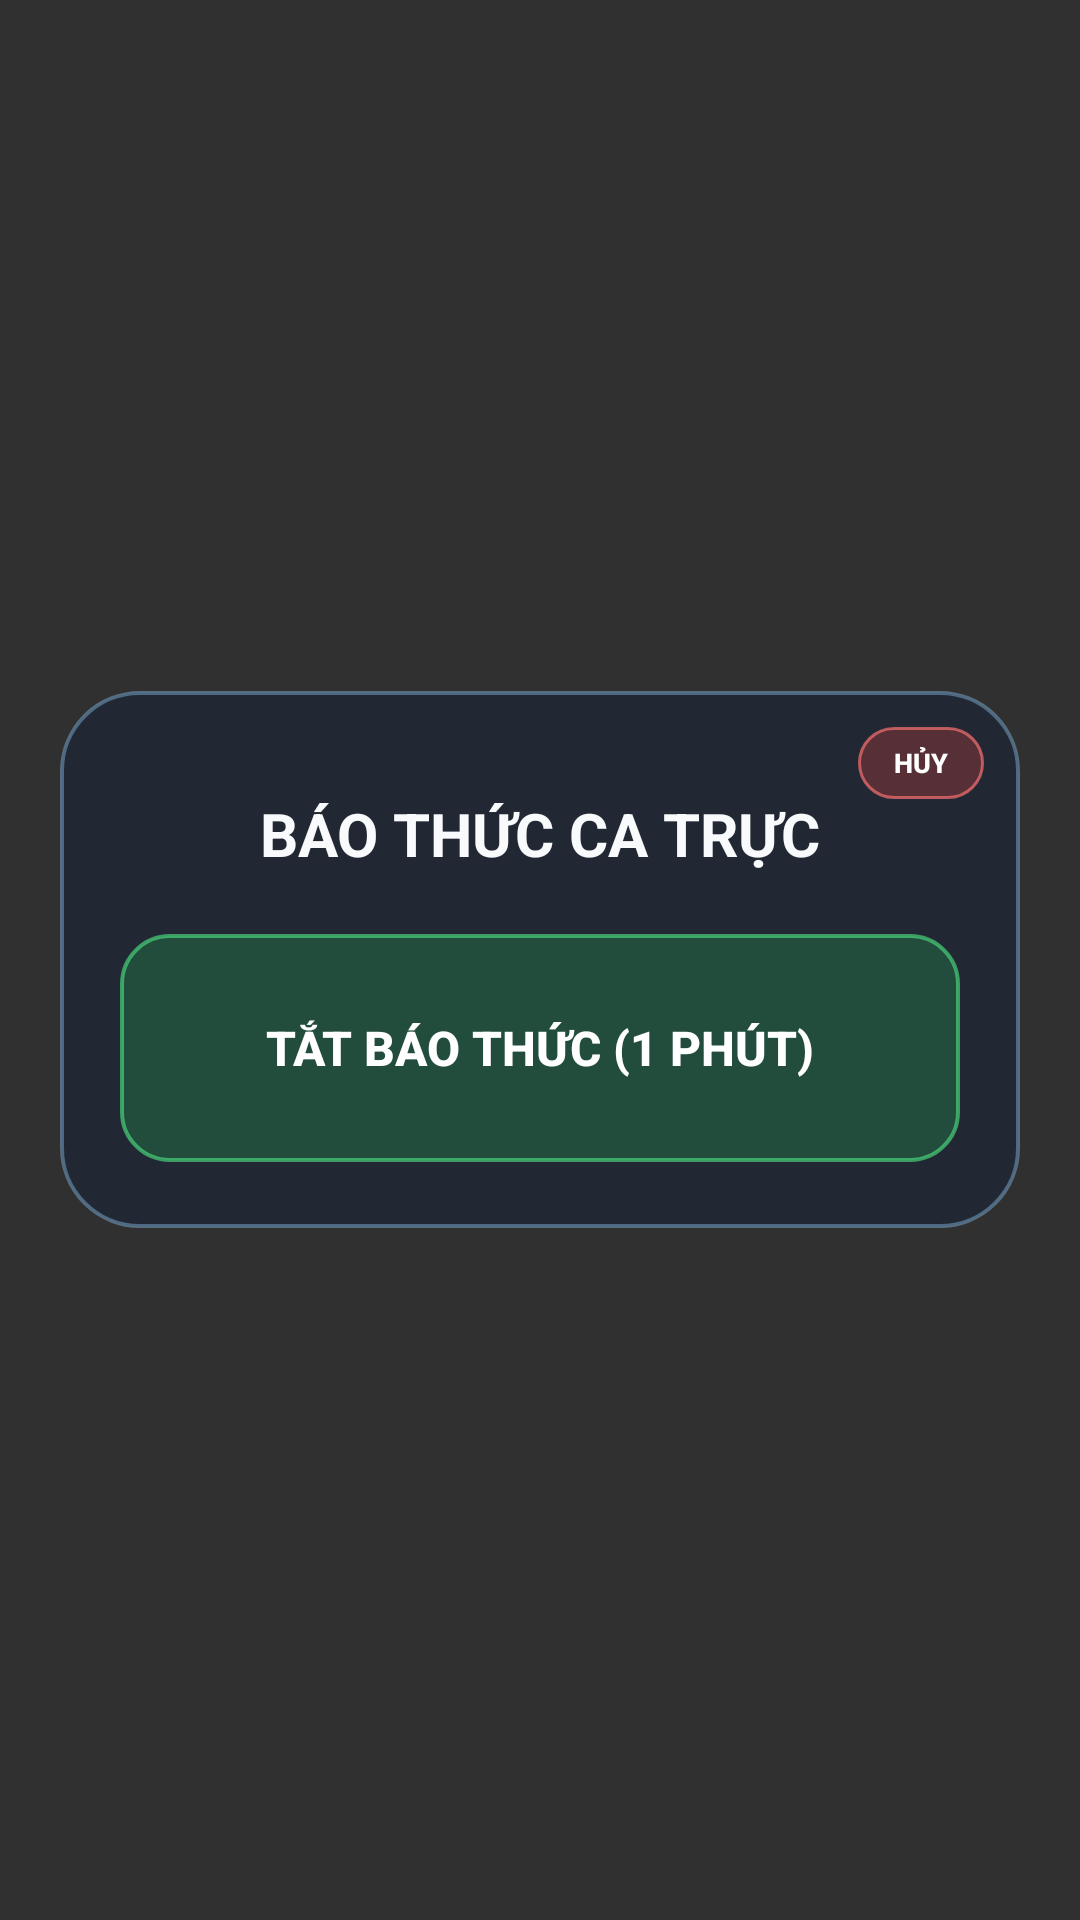

Android layout source for this screen:
<!-- AndroidManifest.xml: application theme Theme.TrucCaAlarm -->
<!-- res/layout/dialog_wake_popup.xml -->
<?xml version="1.0" encoding="utf-8"?>
<FrameLayout xmlns:android="http://schemas.android.com/apk/res/android"
    android:layout_width="match_parent"
    android:layout_height="match_parent"
    android:padding="20dp">

    <FrameLayout
        android:id="@+id/cardWakePopup"
        android:layout_width="match_parent"
        android:layout_height="wrap_content"
        android:layout_gravity="center"
        android:background="@drawable/bg_wake_glass_card">

        <LinearLayout
            android:layout_width="match_parent"
            android:layout_height="wrap_content"
            android:gravity="center_horizontal"
            android:orientation="vertical"
            android:paddingStart="20dp"
            android:paddingTop="34dp"
            android:paddingEnd="20dp"
            android:paddingBottom="22dp">

            <TextView
                android:id="@+id/tvPopupTitle"
                android:layout_width="match_parent"
                android:layout_height="wrap_content"
                android:gravity="center"
                android:lineSpacingExtra="4dp"
                android:text="BÁO THỨC CA TRỰC"
                android:textColor="#F8FAFC"
                android:textSize="20sp"
                android:textStyle="bold" />

            <Button
                android:id="@+id/btnSnooze1Min"
                android:layout_width="match_parent"
                android:layout_height="76dp"
                android:layout_marginTop="20dp"
                android:background="@drawable/bg_wake_snooze_btn"
                android:gravity="center"
                android:stateListAnimator="@null"
                android:text="TẮT BÁO THỨC (1 PHÚT)"
                android:textColor="#FFFFFF"
                android:textSize="16sp"
                android:textStyle="bold" />
        </LinearLayout>

        <Button
            android:id="@+id/btnCancelHour"
            android:layout_width="42dp"
            android:layout_height="24dp"
            android:layout_gravity="top|end"
            android:layout_marginTop="12dp"
            android:layout_marginEnd="12dp"
            android:background="@drawable/bg_wake_cancel_pill"
            android:gravity="center"
            android:minWidth="0dp"
            android:minHeight="0dp"
            android:padding="0dp"
            android:stateListAnimator="@null"
            android:text="HỦY"
            android:textColor="#FFFFFF"
            android:textSize="9sp"
            android:textStyle="bold" />
    </FrameLayout>
</FrameLayout>
<!-- resources referenced by this layout -->
<resources>
  <!-- drawable bg_wake_cancel_pill (drawable) -->
  <?xml version="1.0" encoding="utf-8"?>
  <shape xmlns:android="http://schemas.android.com/apk/res/android"
      android:shape="rectangle">
      <solid android:color="#40EF4444" />
      <stroke
          android:width="1dp"
          android:color="#B3F87171" />
      <corners android:radius="999dp" />
  </shape>
  <!-- drawable bg_wake_glass_card (drawable) -->
  <?xml version="1.0" encoding="utf-8"?>
  <shape xmlns:android="http://schemas.android.com/apk/res/android"
      android:shape="rectangle">
      <solid android:color="#CC1E2634" />
      <stroke
          android:width="1.2dp"
          android:color="#6690CAF9" />
      <corners android:radius="26dp" />
  </shape>
  <!-- drawable bg_wake_snooze_btn (drawable) -->
  <?xml version="1.0" encoding="utf-8"?>
  <shape xmlns:android="http://schemas.android.com/apk/res/android"
      android:shape="rectangle">
      <solid android:color="#3D22C55E" />
      <stroke
          android:width="1.2dp"
          android:color="#A64ADE80" />
      <corners android:radius="16dp" />
  </shape>
  <style name="Theme.TrucCaAlarm" parent="@android:style/Theme.Material.NoActionBar" />
</resources>
